Image classification data set "PlantVillage_Augmented_Dataset" (devnamanthakur/Potato-Leaf-Disease-Detection-DWM on GitHub). Class labels (3): early blight, healthy, late blight.

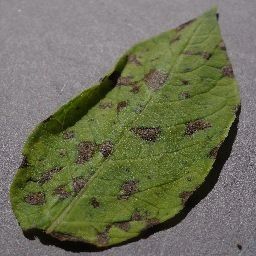
Label: early blight

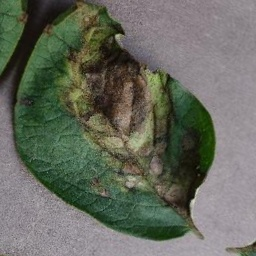
Label: late blight

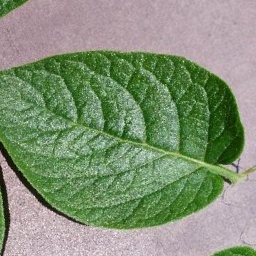
Label: healthy

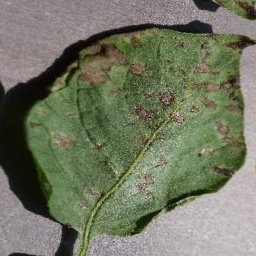
Label: early blight

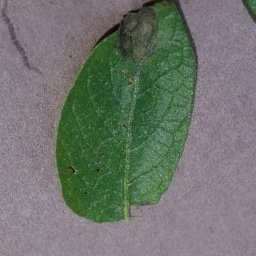
Label: late blight

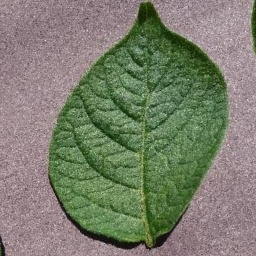
Label: healthy
